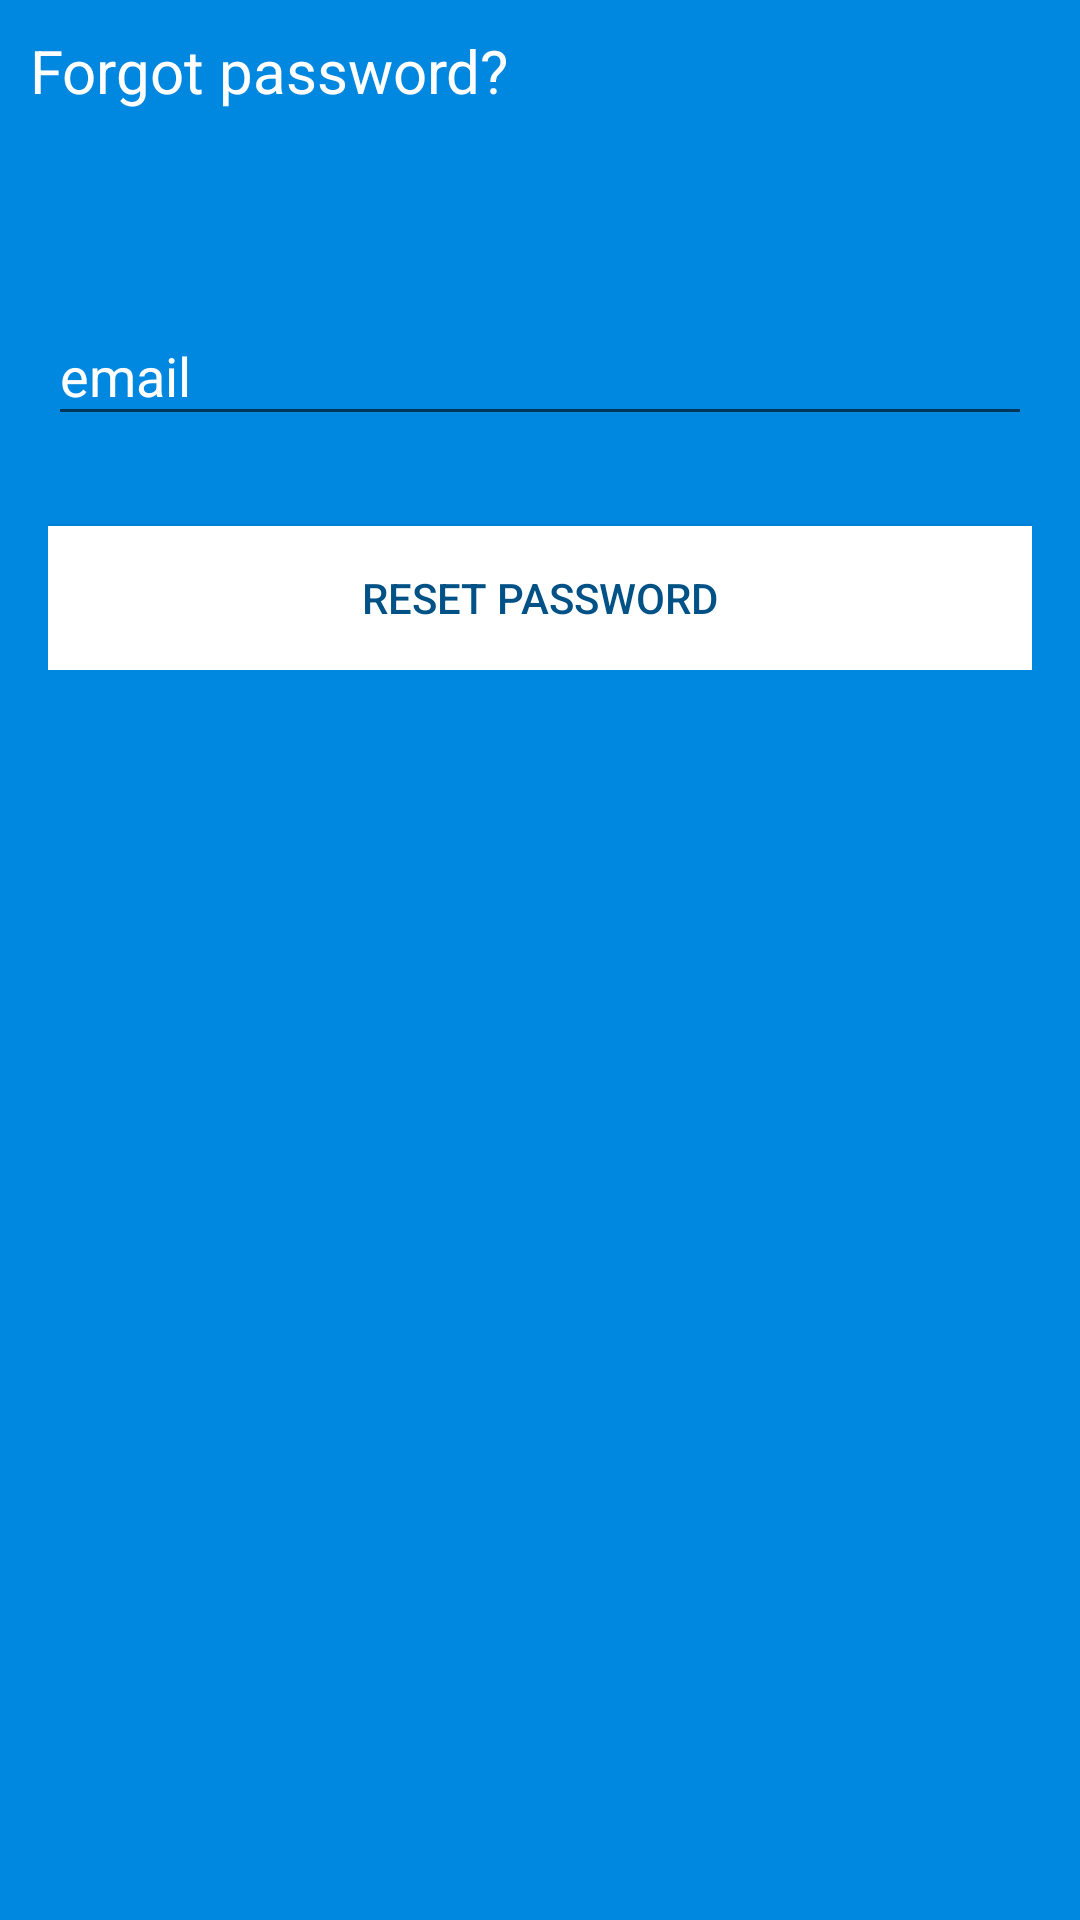

Android layout source for this screen:
<!-- AndroidManifest.xml: activity theme AppTheme.NoActionBar -->
<!-- res/layout/activity_reset_password.xml -->
<?xml version="1.0" encoding="utf-8"?>
<RelativeLayout xmlns:android="http://schemas.android.com/apk/res/android"
    xmlns:app="http://schemas.android.com/apk/res-auto"
    xmlns:tools="http://schemas.android.com/tools"
    android:layout_width="match_parent"
    android:layout_height="match_parent"
    android:layout_gravity="center"
    android:background="@color/colorPrimary"
    android:fitsSystemWindows="true">

    <TextView
        android:id="@+id/forgot_password"
        android:layout_width="wrap_content"
        android:layout_height="wrap_content"
        android:layout_gravity="center_horizontal"
        android:padding="10dp"
        android:text="@string/lbl_forgot_password"
        android:textColor="@android:color/white"
        android:textSize="20sp" />

    <LinearLayout
        android:layout_width="fill_parent"
        android:layout_height="wrap_content"
        android:layout_marginTop="30dp"
        android:layout_below="@+id/forgot_password"
        android:gravity="center"
        android:orientation="vertical"
        android:padding="16dp">


        <ProgressBar
            android:id="@+id/progressBar"
            android:layout_width="wrap_content"
            android:layout_height="wrap_content"
            android:layout_gravity="center"
            android:visibility="gone" />

        <android.support.design.widget.TextInputLayout
            android:layout_width="match_parent"
            android:layout_height="wrap_content">

            <EditText
                android:id="@+id/email"
                android:layout_width="match_parent"
                android:layout_height="wrap_content"
                android:layout_marginBottom="10dp"
                android:layout_marginTop="20dp"
                android:hint="@string/hint_email"
                android:inputType="textEmailAddress"
                android:textColor="@android:color/white"
                android:textColorHint="@android:color/white" />
        </android.support.design.widget.TextInputLayout>

        

        <Button
            android:id="@+id/btn_reset_password"
            android:layout_width="fill_parent"
            android:layout_height="wrap_content"
            android:layout_marginTop="20dip"
            android:background="@color/colorAccent"
            android:text="@string/btn_reset_password"
            android:textColor="@color/colorPrimaryDark" />

    </LinearLayout>

</RelativeLayout>
<!-- resources referenced by this layout -->
<resources>
  <color name="colorAccent">#ffffff</color>
  <color name="colorPrimary">#0087E0</color>
  <color name="colorPrimaryDark">#005186</color>
  <string name="btn_reset_password">Reset Password</string>
  <string name="hint_email">email</string>
  <string name="lbl_forgot_password">Forgot password?</string>
  <style name="AppTheme.NoActionBar">
          <item name="windowActionBar">false</item>
          <item name="windowNoTitle">true</item>
      </style>
</resources>
